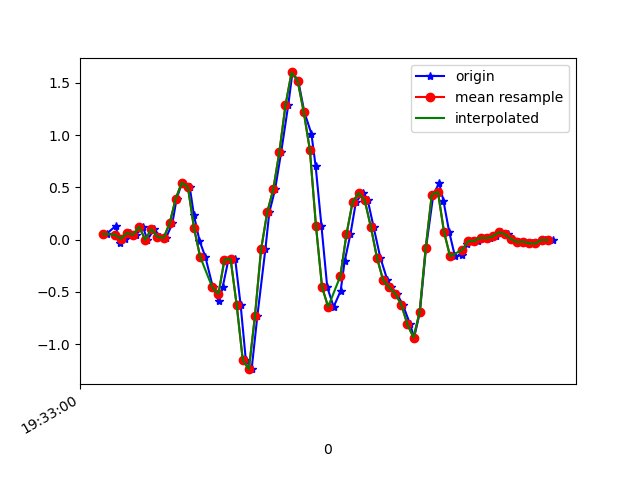

The file beside this chart, header and first rows:
1617737580393, 433217091213000, 0.05444774, -0.18990123, 0.0037621902
1617737580423, 433217110260344, 0.1302, 0.03245, -0.03778
1617737580437, 433217129282904, -0.03474, -0.163, -0.003568
1617737580454, 433217148330248, 0.009244, -0.1203, -0.03045
1617737580470, 433217167352776, 0.063, -0.06651, -0.01456
1617737580490, 433217186388104, 0.0459, -0.08483, -0.02434
1617737580512, 433217205434312, 0.1241, 0.2719, -0.03533
1617737580527, 433217224455720, -0.001752, -0.01275, 0.00254
1617737580550, 433217243501960, 0.09965, 0.03978, -0.02067
1617737580569, 433217262523368, 0.02635, -0.08483, 0.0172
1617737580588, 433217281558472, 0.01413, 0.05567, 0.01109
1617737580609, 433217300579144, 0.1546, 0.5773, 0.006206
1617737580623, 433217319624584, 0.3916, 0.6714, 0.03553
1617737580641, 433217338670056, 0.5456, 1.275, -0.07321
1617737580666, 433217357690664, 0.5016, 1.725, -0.1209
1617737580680, 433217376736136, 0.2304, 2.153, -0.199
1617737580698, 433217395723208, -0.0103, 2.697, -0.287
1617737580717, 433217414766920, -0.163, 2.615, -0.2626
1617737580742, 433217433810632, -0.4575, 2.894, -0.2919
1617737580761, 433217452829576, -0.5882, 3.519, -0.3518
1617737580774, 433217471873288, -0.4538, 3.624, -0.3395
1617737580793, 433217490869576, -0.1911, 3.619, -0.2785
1617737580815, 433217509912264, -0.185, 3.509, -0.2565
1617737580833, 433217528930248, -0.6273, 3.28, -0.2589
1617737580850, 433217547973000, -1.153, 2.966, -0.2284
1617737580869, 433217566990856, -1.239, 2.64, -0.1587
1617737580888, 433217586012104, -0.7262, 2.274, -0.1282
1617737580914, 433217605054024, -0.0946, 1.932, -0.1551
1617737580927, 433217624071112, 0.2597, 1.544, -0.21
1617737580946, 433217643113032, 0.4808, 1.068, -0.2491
1617737580966, 433217662154952, 0.8376, 0.5138, -0.2284
1617737580989, 433217681172104, 1.285, -0.006642, -0.2064
1617737581003, 433217700201544, 1.599, -0.4025, -0.1282
1617737581022, 433217719218248, 1.518, -0.7959, 0.01231
1617737581042, 433217738259784, 1.219, -1.177, 0.1675
1617737581065, 433217757301256, 1.014, -1.57, 0.2774
1617737581079, 433217776318024, 0.702, -1.97, 0.3715
1617737581098, 433217795351752, 0.1314, -2.393, 0.4888
1617737581117, 433217814368200, -0.455, -2.76, 0.5706
1617737581138, 433217833409480, -0.6432, -3.04, 0.5694
1617737581161, 433217852425928, -0.4904, -3.176, 0.5535
1617737581174, 433217871467208, -0.2082, -3.206, 0.5108
1617737581193, 433217890512648, 0.04956, -3.175, 0.457
1617737581211, 433217909529288, 0.3574, -3.134, 0.402
1617737581234, 433217928570632, 0.4466, -3.061, 0.4008
1617737581250, 433217947587208, 0.3745, -2.953, 0.4326
1617737581269, 433217966628616, 0.1216, -2.778, 0.4118
1617737581291, 433217985670024, -0.1716, -2.528, 0.3752
1617737581314, 433218004676616, -0.3854, -2.201, 0.3129
1617737581327, 433218023717832, -0.4575, -1.85, 0.2383
1617737581345, 433218042734024, -0.5161, -1.523, 0.2139
1617737581365, 433218061775176, -0.6236, -1.189, 0.1895
1617737581389, 433218080791624, -0.8105, -0.8985, 0.1711
1617737581402, 433218099824840, -0.9376, -0.6737, 0.1455
1617737581421, 433218118865864, -0.6933, -0.4233, 0.1052
1617737581441, 433218137882056, -0.07872, -0.1215, 0.09173
1617737581465, 433218156923080, 0.4307, 0.1485, 0.07462
1617737581484, 433218175939272, 0.5395, 0.289, 0.04774
1617737581498, 433218194975816, 0.3733, 0.2878, 0.01598
1617737581517, 433218213991880, 0.074, 0.1766, 0.007427
1617737581536, 433218233032776, -0.1606, 0.07521, 0.03064
... 17 more rows
